Labelled photos from "dataset", an image-classification folder in Sabira687/Coins. The possible labels are: 100 tenge, 10 tenge, 20 tenge, 50 tenge, 5 tenge.

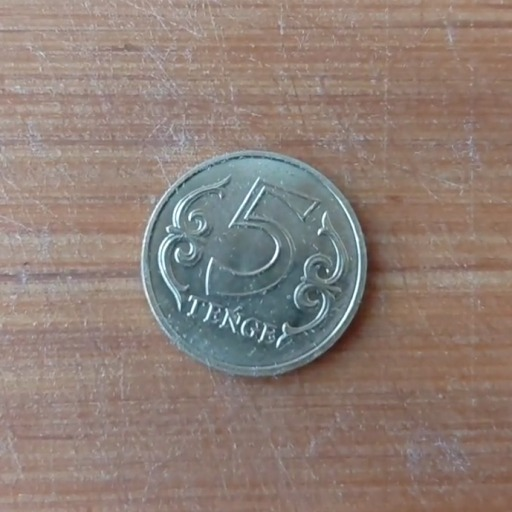
Label: 5 tenge

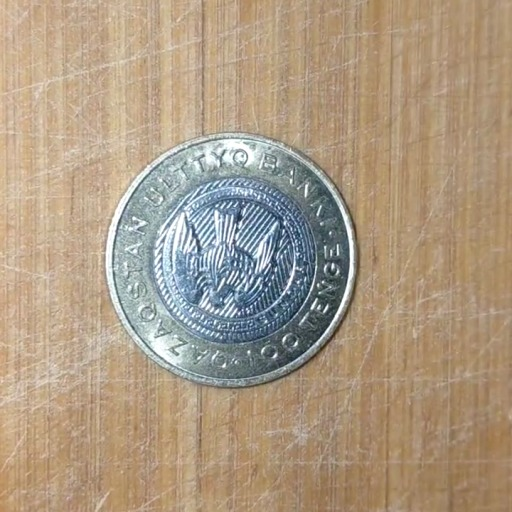
Label: 100 tenge

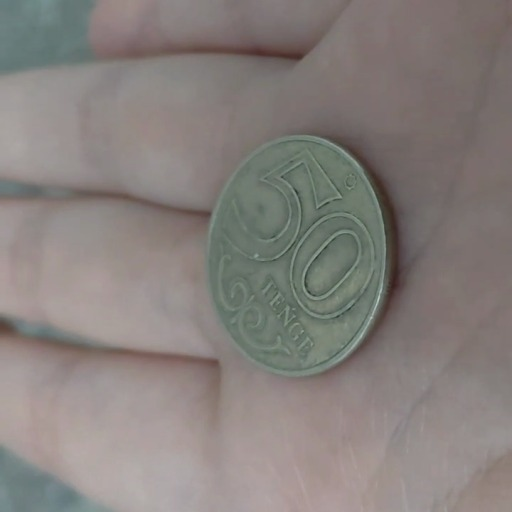
Label: 50 tenge

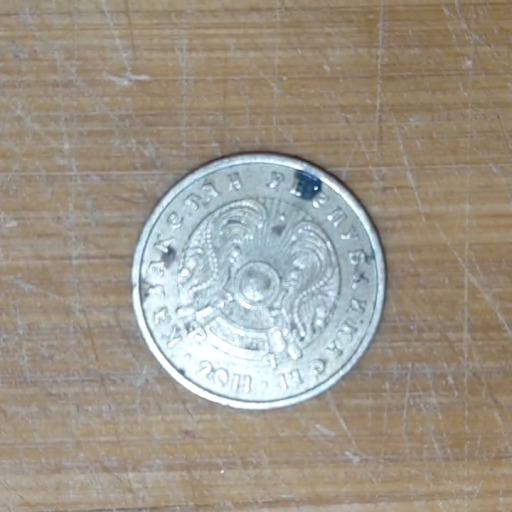
Label: 10 tenge

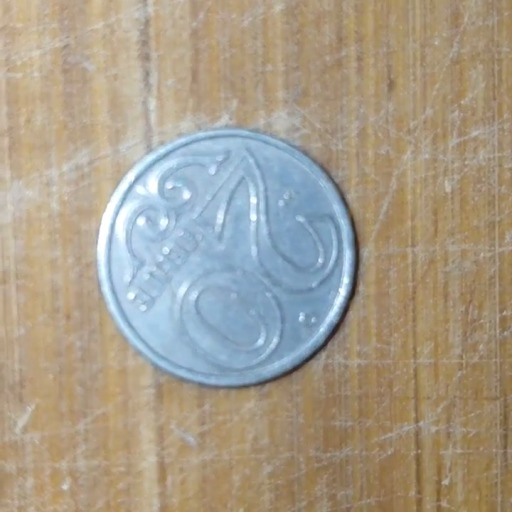
Label: 20 tenge

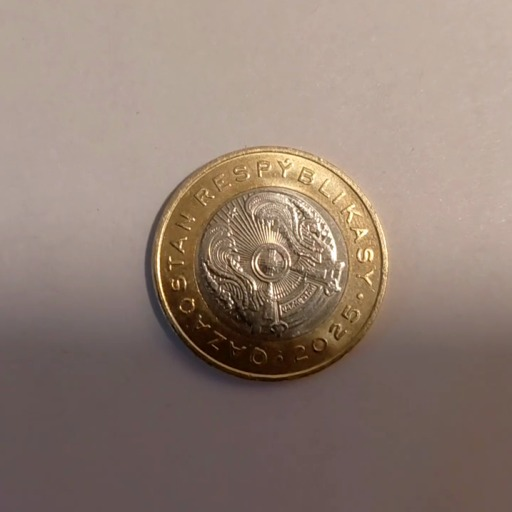
Label: 100 tenge
